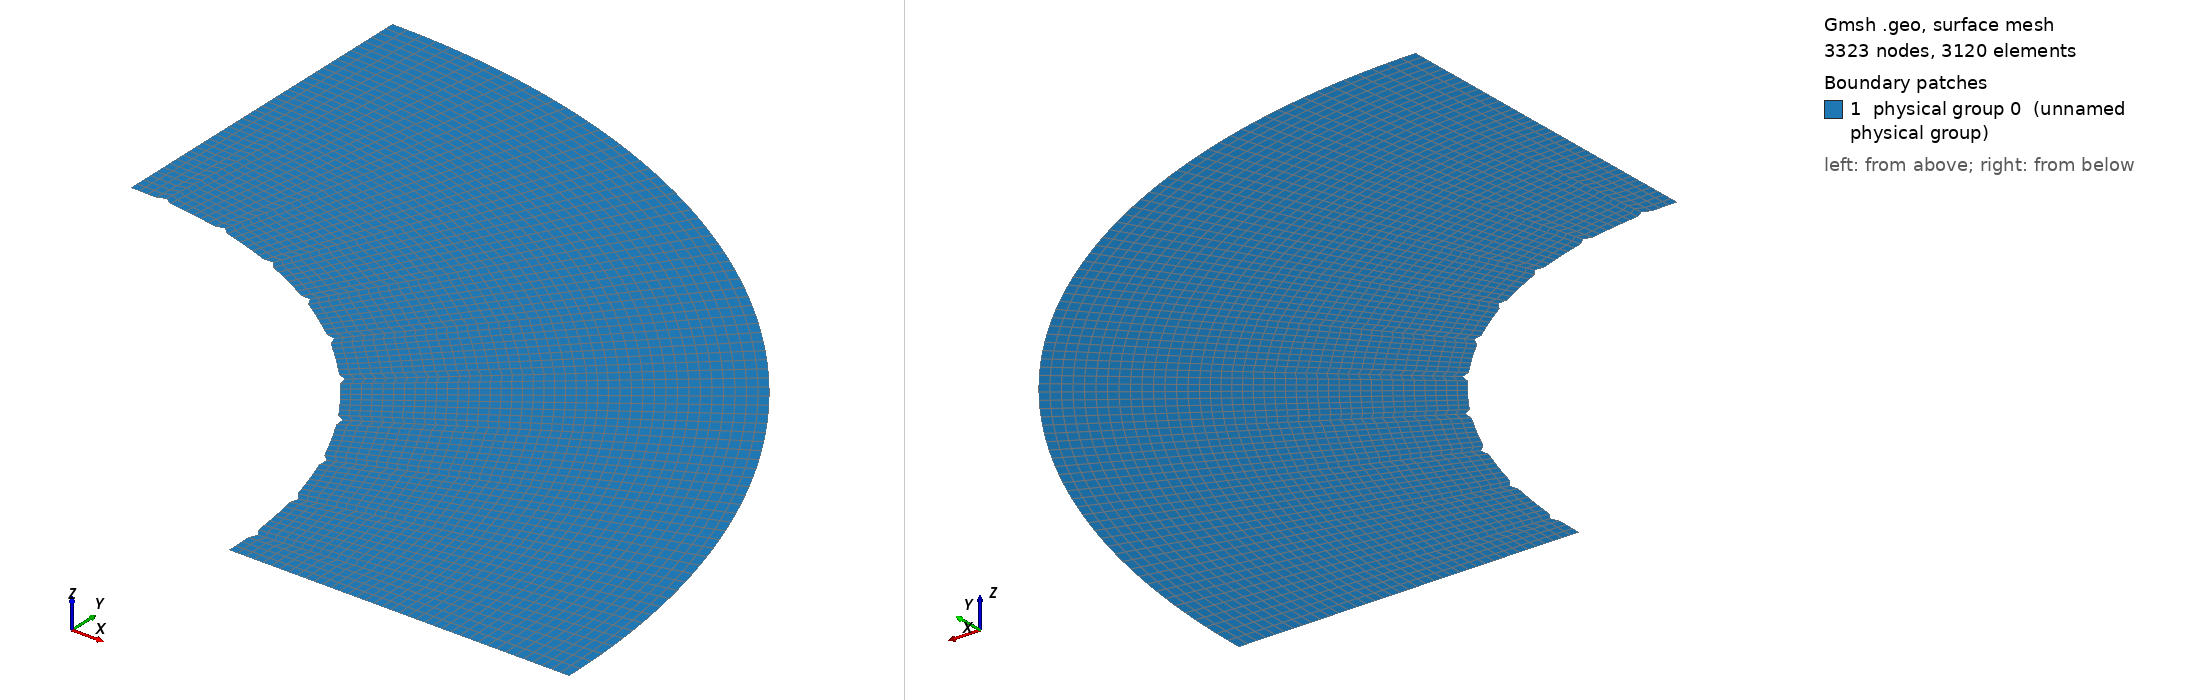

Gmsh geometry script, surface-meshed: 3323 nodes, 3120 surface elements. Boundary patches (legend numbers): 1 physical group 0 (unnamed physical group). Left view from above one corner, right view from below the opposite corner. Legend entries are the model's physical surfaces. The drawing asked Gmsh for element sizes between 1% and 20% of the model's largest extent; the script's own settings can give other sizes.

=== Cnoidal_thin_quarter_perturb_new6.geo (drawn) ===

lc = 0.1;//0.05;

r_outer = 0.18; // radius of outer circle
r_out = 0.15; // radius of refined area
r_in = 0.1; // radius of inner circle 
H = 0.1; // height of cylinder
nb_slices_quarter = 80; //number of layers in one quarter OF CIRCLE
nb_rings = 25; // number of concentric cell rings
nb_layers_z = 1; // number of vertical layers

Point(1) = {0,0,0,lc}; // Center
Point(2) = {r_in,0,0,lc};
Point(3) = {r_out,0,0,lc};
Point(4) = {-r_in,0,0,lc};
Point(5) = {-r_out,0,0,lc};
Point(6) = {0,r_in,0,lc};
Point(7) = {0,r_out,0,lc};
Point(8) = {0,-r_in,0,lc};
Point(9) = {0,-r_out,0,lc};

Point(10) = {r_outer,0,0,lc};
Point(11) = {-r_outer,0,0,lc};
Point(12) = {0,r_outer,0,lc};
Point(13) = {0,-r_outer,0,lc};

Line(1) = {2,3};
Line(2) = {4,5};
Line(3) = {6,7};
Line(4) = {8,9};

//Construct the perturbed hole//
alpha = 1; //Frequency
M = 0;
M1 = 0; //0.01;//Amplitude
n = 36;//8; //number of pieces in one period

n_points = n*alpha-1; //Number of points for each quarter

alpha1=18*alpha;
alpha2 = alpha;
alpha3 = alpha;
alpha4 = alpha;
n_points1 = nb_slices_quarter-1; //65; //257;
n_points2 = 1;
n_points3 = 1;
n_points4 = 1;

pList_1[0] = 2; //First point label for the 1st quarter

For i In {1:n_points1}
 //If(i==1||i==4)
  //r = M1*Sin(alpha1*i*Pi/2/(n_points1+1))+r_in;
 //EndIf
  r = M1*Sin(alpha1*i*Pi/2/(n_points1+1))+r_in;
 //If(i==33||i==65||i==97||i==129||i==161||i==193||i==225)
 If(i==4||i==12||i==20||i==28||i==36||i==44||i==52||i==60||i==68||i==76)
   r = r+0.001;
  EndIf
  pList_1[i] = newp;
  Point(pList_1[i]) = {r*Cos(i*Pi/2/(n_points1+1)), r*Sin(i*Pi/2/(n_points1+1)), 0, lc};
EndFor
pList_1[n_points1+1] = 6; //Last point label for the 1st quarter
Spline(newl) = pList_1[];

pList_2[0] = 6; //First point label for the 2nd quarter
For i In {1:n_points2}
  r = M*Sin(alpha2*i*Pi/2/(n_points2+1))+r_in;
  pList_2[i] = newp;
  Point(pList_2[i]) = {r*Cos(Pi/2+i*Pi/2/(n_points2+1)), r*Sin(Pi/2+i*Pi/2/(n_points2+1)), 0, lc};
EndFor
pList_2[n_points2+1] = 4; //Last point label for the 2nd quarter
Spline(newl) = pList_2[];

pList_3[0] = 4; //First point label for the 3rd quarter
For i In {1:n_points3}
  r = M*Sin(alpha3*i*Pi/2/(n_points3+1))+r_in;
  pList_3[i] = newp;
  Point(pList_3[i]) = {r*Cos(Pi+i*Pi/2/(n_points3+1)), r*Sin(Pi+i*Pi/2/(n_points3+1)), 0, lc};
EndFor
pList_3[n_points3+1] = 8; //Last point label for the 3rd quarter
Spline(newl) = pList_3[];


pList_4[0] = 8; //First point label for the 4th quarter
For i In {1:n_points4}
  r = M*Sin(alpha4*i*Pi/2/(n_points4+1))+r_in;
  pList_4[i] = newp;
  Point(pList_4[i]) = {r*Cos(1.5*Pi+i*Pi/2/(n_points4+1)), r*Sin(1.5*Pi+i*Pi/2/(n_points4+1)), 0, lc};
EndFor
pList_4[n_points4+1] = 2; //Last point label for the 4th quarter
Spline(newl) = pList_4[];

Circle(9) = {3, 1, 7};
Circle(10) = {7, 1, 5};
Circle(11) = {5, 1, 9};
Circle(12) = {9, 1, 3};

Transfinite Line {1,2,3,4} = Ceil(nb_rings+1);
Transfinite Line {5,9} = Ceil(nb_slices_quarter+1) Using Progression 1;
Transfinite Line {6,10} = Ceil(nb_slices_quarter+1) Using Progression 1;
Transfinite Line {7,11} = Ceil(nb_slices_quarter+1) Using Progression 1;
Transfinite Line {8,12} = Ceil(nb_slices_quarter+1) Using Progression 1;

Line Loop(13) = {1, 9, -3, -5};
Ruled Surface(14) = {13};
Line Loop(15) = {3, 10, -2, -6};
Ruled Surface(16) = {15};
Line Loop(17) = {2, 11, -4, -7};
Ruled Surface(18) = {17};
Line Loop(19) = {4, 12, -1, -8};
Ruled Surface(20) = {19};


Circle(21) = {10, 1, 12};
Circle(22) = {12, 1, 11};
Circle(23) = {11, 1, 13};
Circle(24) = {13, 1, 10};
Line(25) = {3, 10};
Line(26) = {7, 12};
Line(27) = {5, 11};
Line(28) = {9, 13};

Transfinite Line {21,22,23,24} = Ceil(nb_slices_quarter+1) Using Progression 1;
Transfinite Line {25,26,27,28} = 15; //Using Progression 1.05;
Line Loop(31) = {25,21,-26,-9};
Plane Surface(32) = {31};
Line Loop(33) = {26,22,-27,-10};
Plane Surface(34) = {33};
Line Loop(35) = {27,23,-28,-11};
Plane Surface(36) = {35};
Line Loop(37) = {28,24,-25,-12};
Plane Surface(38) = {37};


Transfinite Surface {14,16,18,20};
Recombine Surface {14,16,18,20};
Transfinite Surface {32,34,36,38};
Recombine Surface {32,34,36,38};


//Extrude {0, 0, H} {
//  Surface{16, 14, 20, 18}; Layers{1}; Recombine;
//}
//Coherence;

//Physical Line(0) = {21, 22, 23, 24};
//Physical Line(1) = {5, 6, 7, 8};

//Physical Surface(0) = {14, 16, 18, 20};
//Physical Surface(1) = {32, 34, 36, 38};
Delete {
  Surface{16, 18, 20, 34, 36, 38};
}
Delete {
  Line{22, 23, 24, 28, 27, 10, 2, 11, 12, 4, 6, 7, 8};
}
Delete {
  Point{11, 13, 9, 5};
}
Delete {
  Point{46, 4, 47, 8, 48};
}
Physical Line(0) = {5};
Physical Line(1) = {25, 1};
Physical Line(2) = {21};
Physical Line(3) = {26, 3};
Physical Surface(0) = {14, 32};
